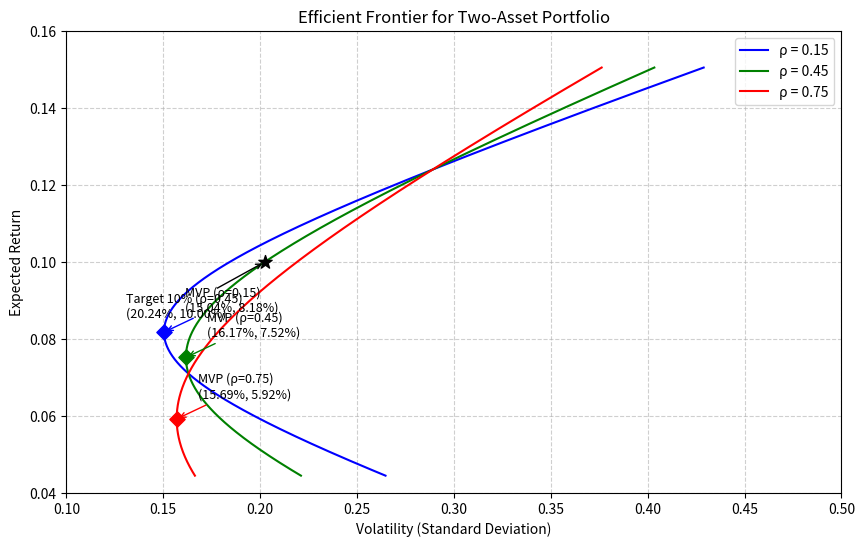

This chart was generated by the following Python code:
import numpy as np
import matplotlib.pyplot as plt
import os

# 资产参数
r1, r2 = 0.071, 0.124
s1, s2 = 0.163, 0.289
rhos = [0.15, 0.45, 0.75]
target_ret = 0.10

# 权重范围 (允许卖空以展示完整的双曲线)
w = np.linspace(-0.5, 1.5, 500)

# 初始化结果存储
mvp_vol_at_rho45 = None
frontier_vol_at_target = None

# 绘图设置
plt.figure(figsize=(10, 6))
colors = ['blue', 'green', 'red']

for i, rho in enumerate(rhos):
    # 计算投资组合的收益和波动率
    ret = w * r1 + (1 - w) * r2
    vol = np.sqrt((w * s1)**2 + ((1 - w) * s2)**2 + 2 * w * (1 - w) * rho * s1 * s2)
    
    # 计算最小方差组合 (MVP)
    w_mvp = (s2**2 - rho * s1 * s2) / (s1**2 + s2**2 - 2 * rho * s1 * s2)
    ret_mvp = w_mvp * r1 + (1 - w_mvp) * r2
    vol_mvp = np.sqrt((w_mvp * s1)**2 + ((1 - w_mvp) * s2)**2 + 2 * w_mvp * (1 - w_mvp) * rho * s1 * s2)
    
    # 绘制有效前沿曲线
    plt.plot(vol, ret, label=f'ρ = {rho}', color=colors[i])
    # 标出最小方差点
    plt.scatter(vol_mvp, ret_mvp, color=colors[i], marker='D', s=60, zorder=5)
    plt.annotate(f'MVP (ρ={rho})\n({vol_mvp:.2%}, {ret_mvp:.2%})',
                 xy=(vol_mvp, ret_mvp), xytext=(15, 15), textcoords='offset points',
                 fontsize=9, arrowprops=dict(arrowstyle='->', color=colors[i]))

    # 针对 rho = 0.45 的特定计算
    if rho == 0.45:
        mvp_vol_at_rho45 = vol_mvp
        
        # 计算目标收益10%时的最小波动率
        w_target = (target_ret - r2) / (r1 - r2)
        vol_target = np.sqrt((w_target * s1)**2 + ((1 - w_target) * s2)**2 + 2 * w_target * (1 - w_target) * rho * s1 * s2)
        frontier_vol_at_target = vol_target
        
        # 在图上标出目标收益点
        plt.scatter(vol_target, target_ret, color='black', marker='*', s=100, zorder=5)
        plt.annotate(f'Target 10% (ρ=0.45)\n({vol_target:.2%}, {target_ret:.2%})',
                     xy=(vol_target, target_ret), xytext=(-100, -40), textcoords='offset points',
                     fontsize=9, arrowprops=dict(arrowstyle='->', color='black'))

# 图表美化
plt.xlabel('Volatility (Standard Deviation)')
plt.ylabel('Expected Return')
plt.title('Efficient Frontier for Two-Asset Portfolio')
plt.legend()
plt.grid(True, linestyle='--', alpha=0.6)
plt.xlim(0.10, 0.50)
plt.ylim(0.04, 0.16)

# 保存图像
figure_path = 'efficient_frontier.png'
plt.savefig(figure_path, dpi=300, bbox_inches='tight')
plt.close()

# 构建输出契约字典
result = {
    'mvp_vol_at_rho45': mvp_vol_at_rho45,
    'frontier_vol_at_target': frontier_vol_at_target,
    'figure_path': figure_path
}

print(result)
